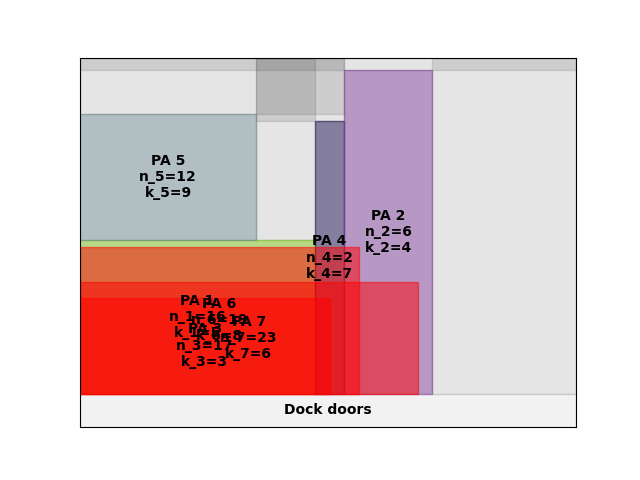

The table this chart was drawn from, first rows:
A4
36
inf
0.00, 0.00, 16, 5
144, 0.00, 2, 7
0.00, 0.00, 17, 3
162, 0.00, 6, 4
0.00, 0.00, 19, 8
0.00, 87.75, 12, 9
0.00, 0.00, 23, 6
